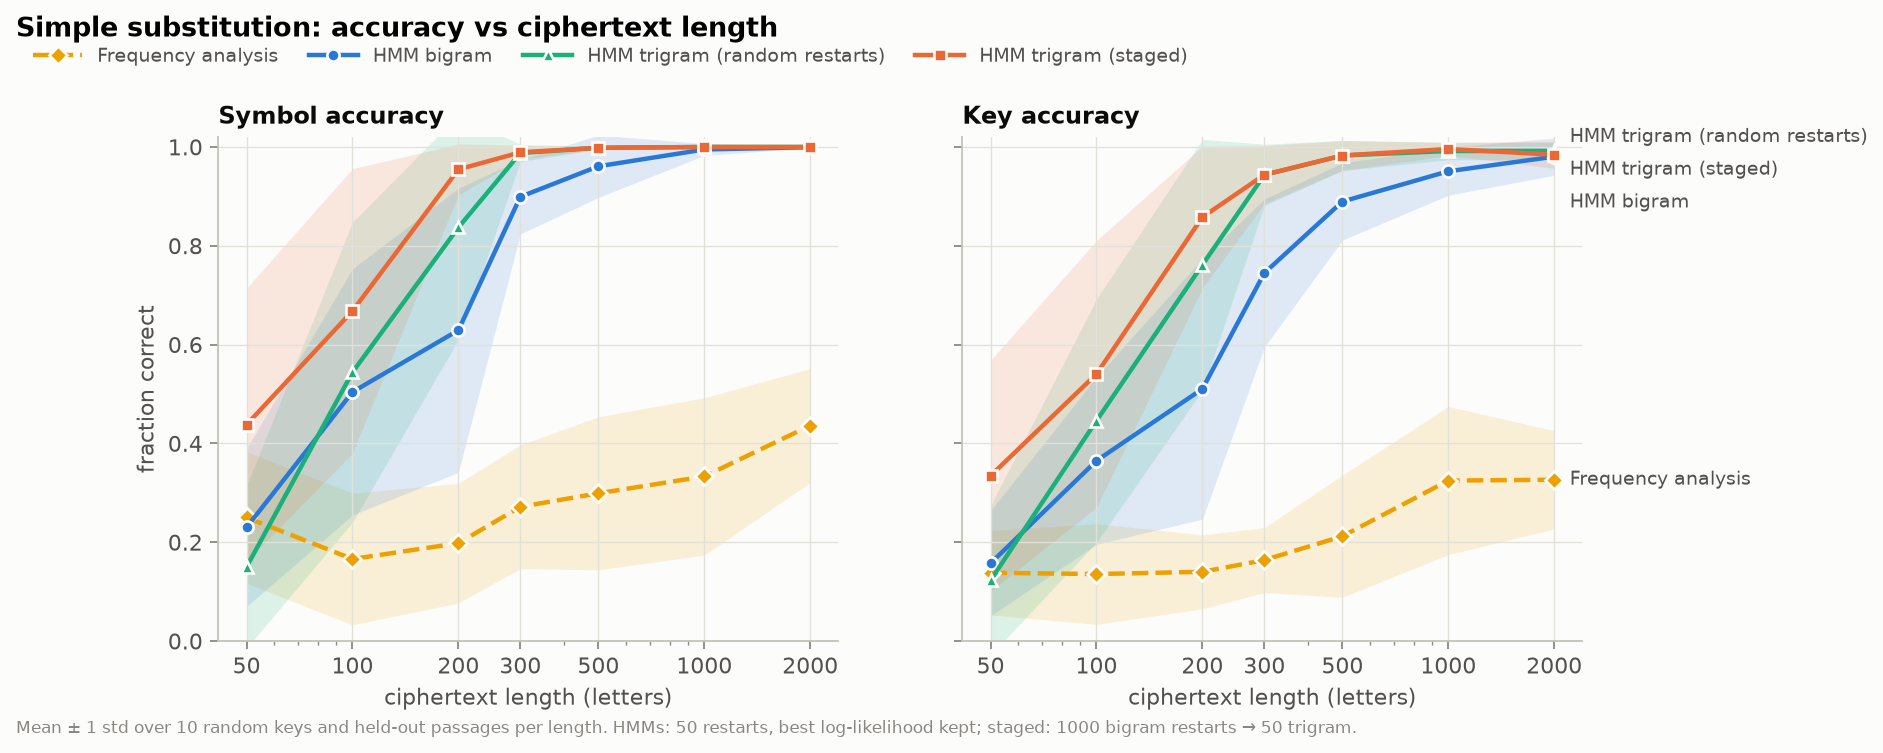

The data file committed next to this chart (first rows):
length, index, method, acc_key, acc_viterbi, acc_posterior, key_acc, emission_tv, loglik, n_iter, runtime
50, 0, bigram, 0.38, 0.38, 0.42, 0.3125, 0.5353, -103.5, 106, 1.027
50, 1, bigram, 0.08, 0.06, 0.06, 0.05263, 0.8663, -104.9, 117, 0.8703
50, 2, bigram, 0.36, 0.32, 0.32, 0.2, 0.6274, -97.4, 115, 1.047
50, 3, bigram, 0.1, 0.08, 0.06, 0.05882, 0.8941, -102.5, 74, 0.7789
50, 4, bigram, 0.32, 0.24, 0.28, 0.2222, 0.6297, -98.7, 88, 1.314
50, 5, bigram, 0.4, 0.42, 0.42, 0.2353, 0.5998, -101.5, 225, 1.051
50, 6, bigram, 0.0, 0.0, 0.0, 0.0, 1, -109, 120, 0.7438
50, 7, bigram, 0.1, 0.1, 0.1, 0.0625, 0.9021, -104.1, 111, 1.119
50, 8, bigram, 0.42, 0.38, 0.4, 0.2632, 0.5663, -105.9, 69, 0.9712
50, 9, bigram, 0.14, 0.24, 0.24, 0.1667, 0.7613, -107, 116, 0.8658
100, 0, bigram, 0.54, 0.46, 0.45, 0.4211, 0.5412, -224.8, 221, 1.895
100, 1, bigram, 0.75, 0.68, 0.69, 0.45, 0.2976, -215.6, 82, 1.527
100, 2, bigram, 0.34, 0.26, 0.27, 0.2381, 0.6885, -234.6, 170, 3.986
100, 3, bigram, 0.64, 0.58, 0.58, 0.4, 0.4264, -216.8, 108, 1.918
100, 4, bigram, 0.55, 0.5, 0.52, 0.4737, 0.4484, -221.7, 191, 2.036
100, 5, bigram, 0.0, 0.0, 0.0, 0.0, 1, -223.4, 150, 1.594
100, 6, bigram, 0.86, 0.78, 0.78, 0.5789, 0.2148, -209.8, 89, 1.718
100, 7, bigram, 0.65, 0.55, 0.56, 0.5238, 0.4283, -222.6, 95, 2.124
100, 8, bigram, 0.32, 0.27, 0.28, 0.2778, 0.7159, -213.7, 92, 1.764
100, 9, bigram, 0.39, 0.26, 0.26, 0.2857, 0.7002, -232.9, 118, 2.157
200, 0, bigram, 0.79, 0.74, 0.73, 0.6818, 0.2551, -466.6, 226, 3.58
200, 1, bigram, 0.84, 0.79, 0.79, 0.6957, 0.2641, -475.6, 193, 3.7
200, 2, bigram, 0.49, 0.39, 0.385, 0.4286, 0.5888, -475.3, 147, 3.981
200, 3, bigram, 0.06, 0.19, 0.18, 0.04348, 0.7773, -483.7, 196, 4.149
200, 4, bigram, 0.97, 0.875, 0.885, 0.9048, 0.1151, -456.8, 168, 3.92
200, 5, bigram, 0.63, 0.625, 0.6, 0.4286, 0.3308, -455.9, 146, 3.694
200, 6, bigram, 0.285, 0.255, 0.26, 0.1818, 0.7619, -480.2, 206, 3.612
200, 7, bigram, 0.615, 0.495, 0.495, 0.4545, 0.5149, -484, 176, 4.365
200, 8, bigram, 0.675, 0.64, 0.64, 0.5217, 0.4255, -491.9, 135, 3.533
200, 9, bigram, 0.935, 0.85, 0.84, 0.7619, 0.2229, -456.6, 91, 4.01
300, 0, bigram, 1.0, 0.9267, 0.9367, 1.0, 0.1073, -712.5, 158, 7.085
300, 1, bigram, 0.9167, 0.8233, 0.8367, 0.75, 0.2149, -735.6, 251, 5.129
300, 2, bigram, 0.87, 0.7467, 0.7567, 0.6087, 0.2988, -741.6, 96, 5.27
300, 3, bigram, 0.99, 0.8867, 0.91, 0.875, 0.1376, -709.8, 96, 5.452
300, 4, bigram, 0.8567, 0.79, 0.8, 0.6364, 0.2489, -707.7, 239, 6.139
300, 5, bigram, 0.8, 0.8033, 0.8033, 0.4783, 0.2335, -683.7, 77, 5.117
300, 6, bigram, 0.93, 0.8733, 0.88, 0.7826, 0.1505, -712.9, 183, 6.473
300, 7, bigram, 0.97, 0.8467, 0.8567, 0.8696, 0.1705, -734, 230, 6.528
300, 8, bigram, 0.87, 0.77, 0.7733, 0.7083, 0.2603, -740.5, 210, 5.558
300, 9, bigram, 0.7867, 0.7467, 0.7467, 0.7391, 0.2269, -710.8, 211, 5.499
500, 0, bigram, 1.0, 0.94, 0.95, 1.0, 0.1014, -1210, 157, 11.93
500, 1, bigram, 0.99, 0.866, 0.878, 0.9583, 0.1732, -1219, 84, 10.94
500, 2, bigram, 0.984, 0.922, 0.924, 0.92, 0.1103, -1199, 84, 12.16
500, 3, bigram, 0.788, 0.72, 0.722, 0.75, 0.3283, -1248, 153, 11.56
500, 4, bigram, 0.994, 0.954, 0.964, 0.913, 0.1024, -1234, 89, 9.975
500, 5, bigram, 0.954, 0.906, 0.91, 0.8696, 0.1319, -1201, 146, 10.87
500, 6, bigram, 0.946, 0.906, 0.914, 0.7826, 0.1263, -1219, 145, 11.1
500, 7, bigram, 0.986, 0.946, 0.944, 0.8696, 0.09987, -1188, 75, 12.72
500, 8, bigram, 0.98, 0.942, 0.944, 0.875, 0.1127, -1193, 76, 9.664
500, 9, bigram, 0.986, 0.928, 0.926, 0.9565, 0.131, -1206, 96, 11.2
1000, 0, bigram, 0.999, 0.936, 0.949, 0.9583, 0.1264, -2419, 101, 20.59
1000, 1, bigram, 0.996, 0.963, 0.971, 0.8462, 0.06556, -2437, 97, 19.41
1000, 2, bigram, 0.999, 0.952, 0.955, 0.9583, 0.1098, -2445, 93, 22.29
1000, 3, bigram, 0.999, 0.972, 0.972, 0.9565, 0.05339, -2451, 73, 24.57
1000, 4, bigram, 0.995, 0.963, 0.964, 0.92, 0.07626, -2456, 78, 21.13
1000, 5, bigram, 0.961, 0.936, 0.94, 0.9091, 0.09474, -2444, 69, 18.83
1000, 6, bigram, 0.999, 0.961, 0.966, 0.9583, 0.0871, -2483, 117, 20.57
1000, 7, bigram, 1.0, 0.943, 0.949, 1.0, 0.1137, -2494, 95, 19
1000, 8, bigram, 1.0, 0.956, 0.957, 1.0, 0.0723, -2449, 70, 21.73
1000, 9, bigram, 1.0, 0.97, 0.971, 1.0, 0.09743, -2487, 85, 25.24
... 220 more rows
